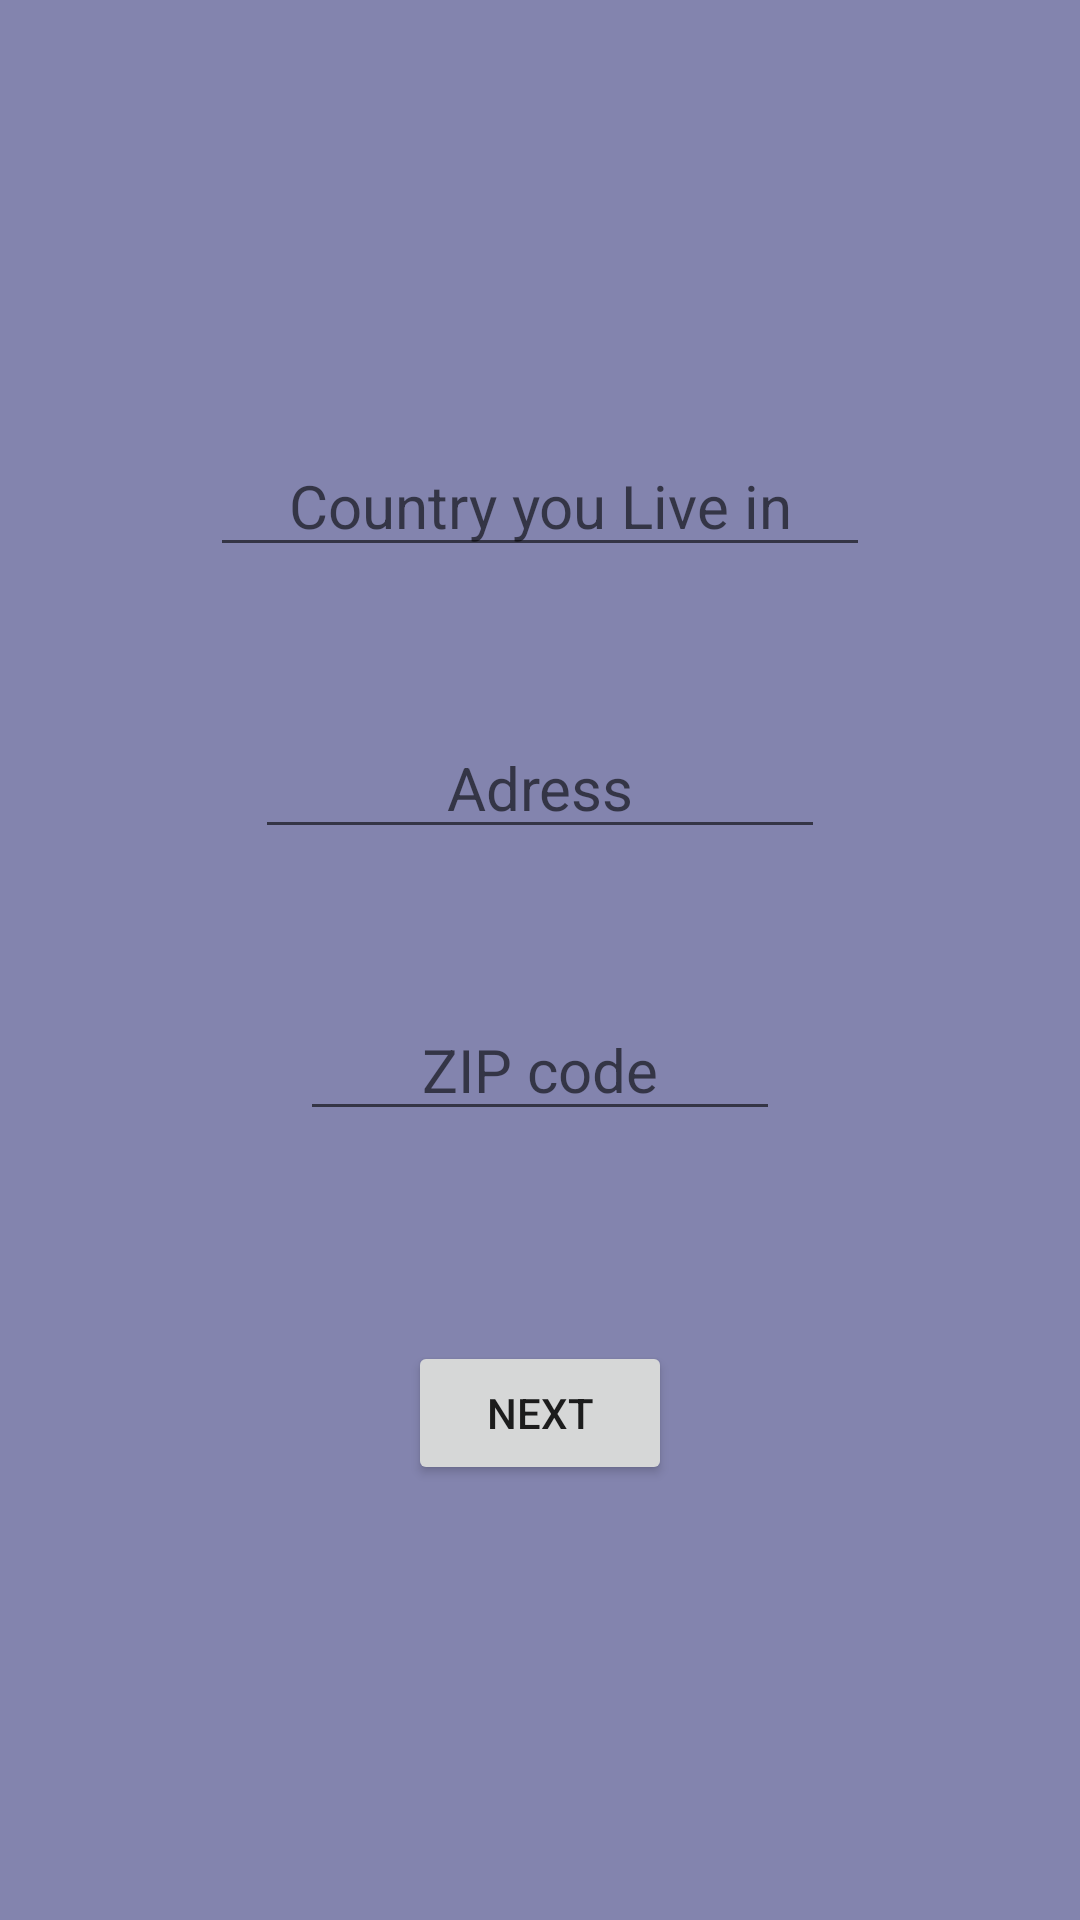

Layout XML and referenced resources for this Android screen:
<!-- AndroidManifest.xml: application theme Theme.დავალება4 -->
<!-- res/layout/fragment_blank2.xml -->
<?xml version="1.0" encoding="utf-8"?>
<LinearLayout xmlns:android="http://schemas.android.com/apk/res/android"
    xmlns:tools="http://schemas.android.com/tools"
    android:layout_width="match_parent"
    android:layout_height="match_parent"
    android:background="#8384AE"
    android:gravity="center"
    android:orientation="vertical"
    tools:context=".fragments.BlankFragment2">



    <EditText
        android:id="@+id/country"
        android:layout_width="match_parent"
        android:layout_height="wrap_content"
        android:hint="Country you Live in"
        android:textSize="20dp"
        android:gravity="center"
        android:layout_marginHorizontal="70dp"
        android:layout_marginBottom="50dp"/>

    <EditText
        android:id="@+id/adress"
        android:layout_width="match_parent"
        android:layout_height="wrap_content"
        android:hint="Adress"
        android:textSize="20dp"
        android:gravity="center"
        android:layout_marginHorizontal="85dp"
        android:layout_marginBottom="50dp"/>

    <EditText
        android:id="@+id/zip"
        android:layout_width="match_parent"
        android:layout_height="wrap_content"
        android:hint="ZIP code"
        android:textSize="20dp"
        android:layout_marginHorizontal="100dp"
        android:gravity="center"/>


    <Button
        android:id="@+id/next2"
        android:layout_width="wrap_content"
        android:layout_height="wrap_content"
        android:text="NEXT"
        android:layout_marginTop="70dp"/>

</LinearLayout>
<!-- resources referenced by this layout -->
<resources>
  <style name="Theme.დავალება4" parent="Theme.MaterialComponents.DayNight.DarkActionBar">
          
          <item name="colorPrimary">@color/purple_500</item>
          <item name="colorPrimaryVariant">@color/purple_700</item>
          <item name="colorOnPrimary">@color/white</item>
          
          <item name="colorSecondary">@color/teal_200</item>
          <item name="colorSecondaryVariant">@color/teal_700</item>
          <item name="colorOnSecondary">@color/black</item>
          
          <item name="android:statusBarColor" tools:targetApi="l">?attr/colorPrimaryVariant</item>
          
      </style>
  <!-- not gathered from this repository: default colours our renderer supplied (Android Studio template values) -->
  <color name="purple_500">#FF6200EE</color>
  <color name="purple_700">#FF3700B3</color>
  <color name="teal_200">#FF03DAC5</color>
  <color name="teal_700">#FF018786</color>
  <color name="black">#FF000000</color>
  <color name="white">#FFFFFFFF</color>
</resources>
